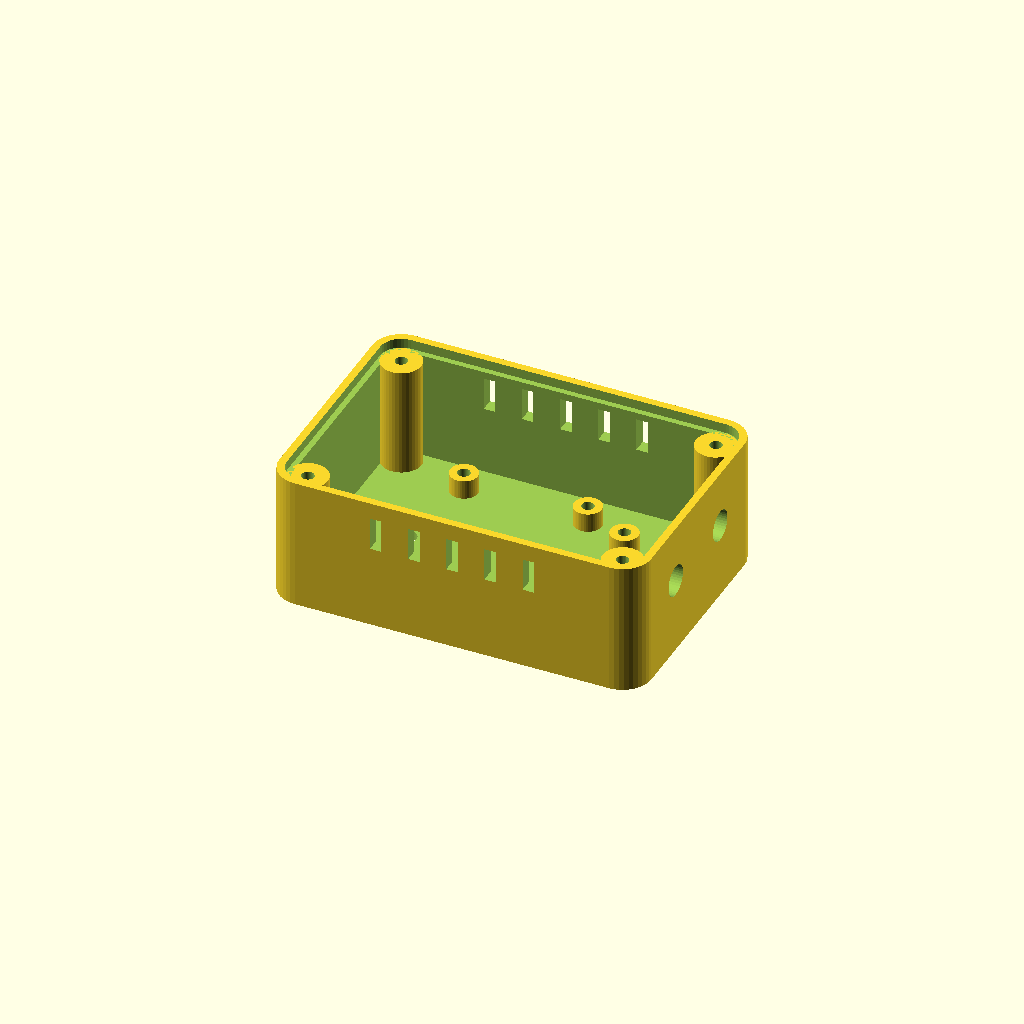
Cell 1 — every parameter at its default value.
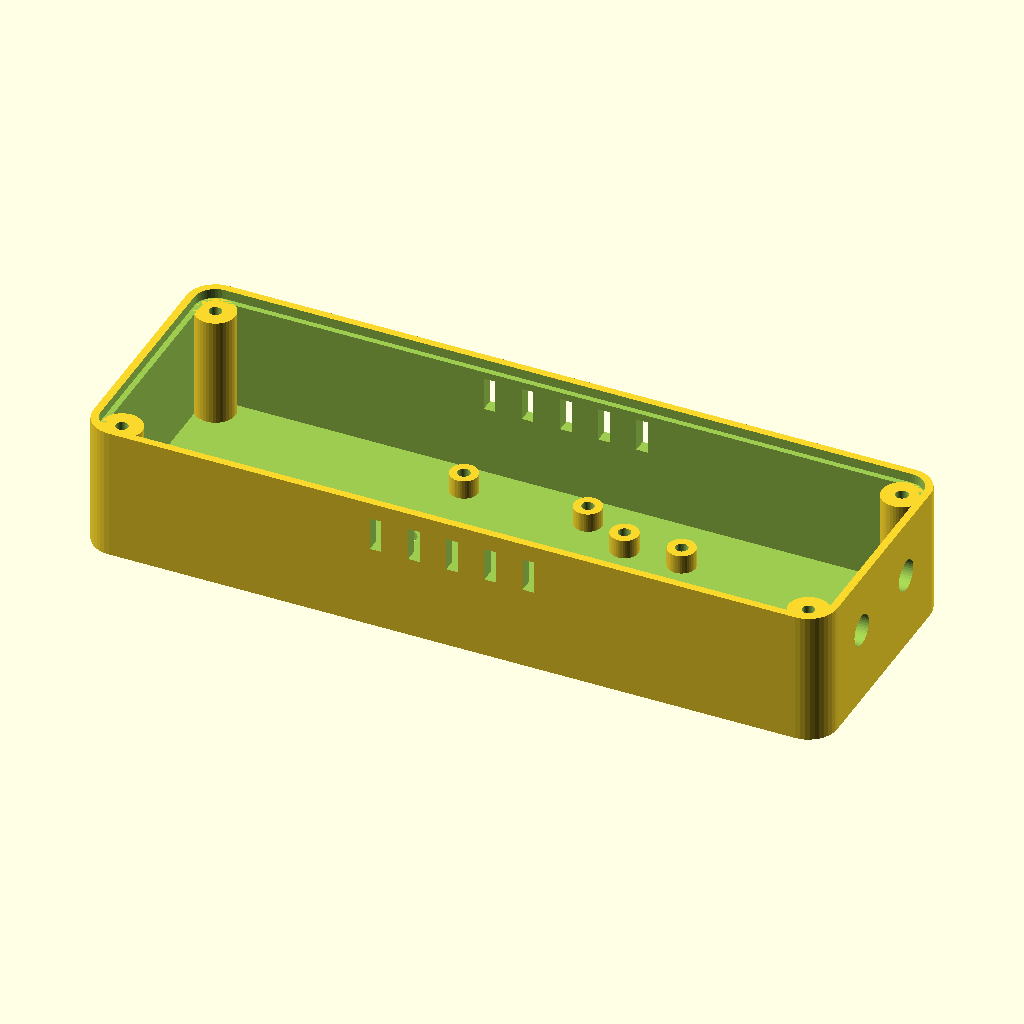
Cell 2 — width set to 156, the other parameters unchanged.
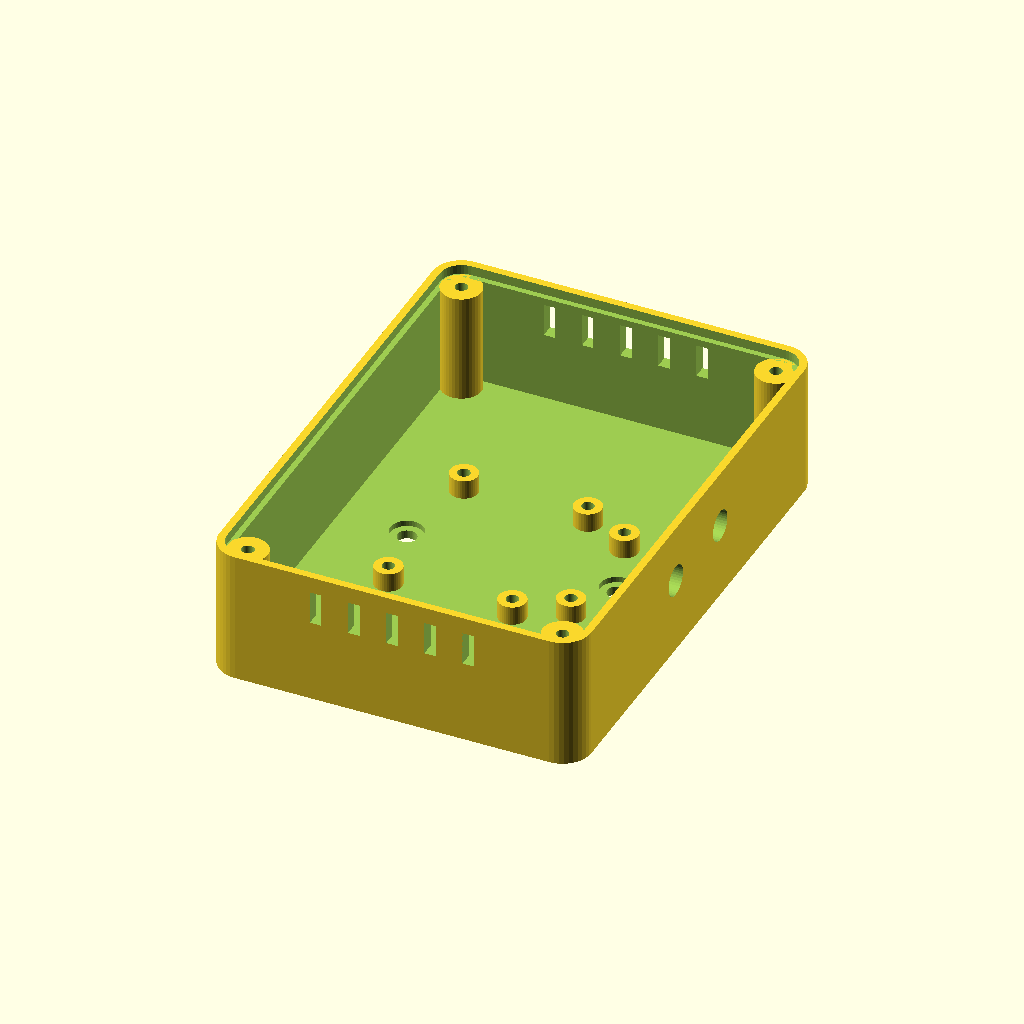
Cell 3 — depth set to 108, the other parameters unchanged.
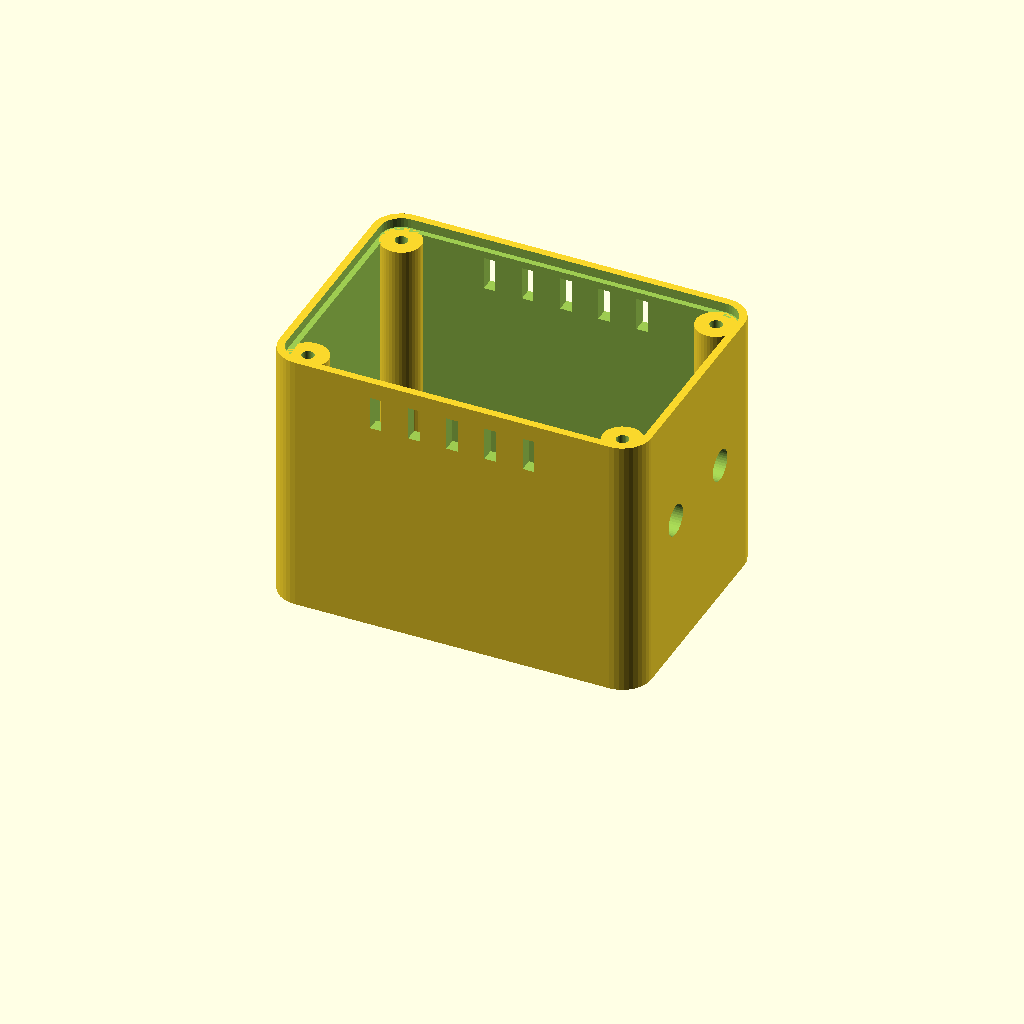
Cell 4 — height set to 56, the other parameters unchanged.
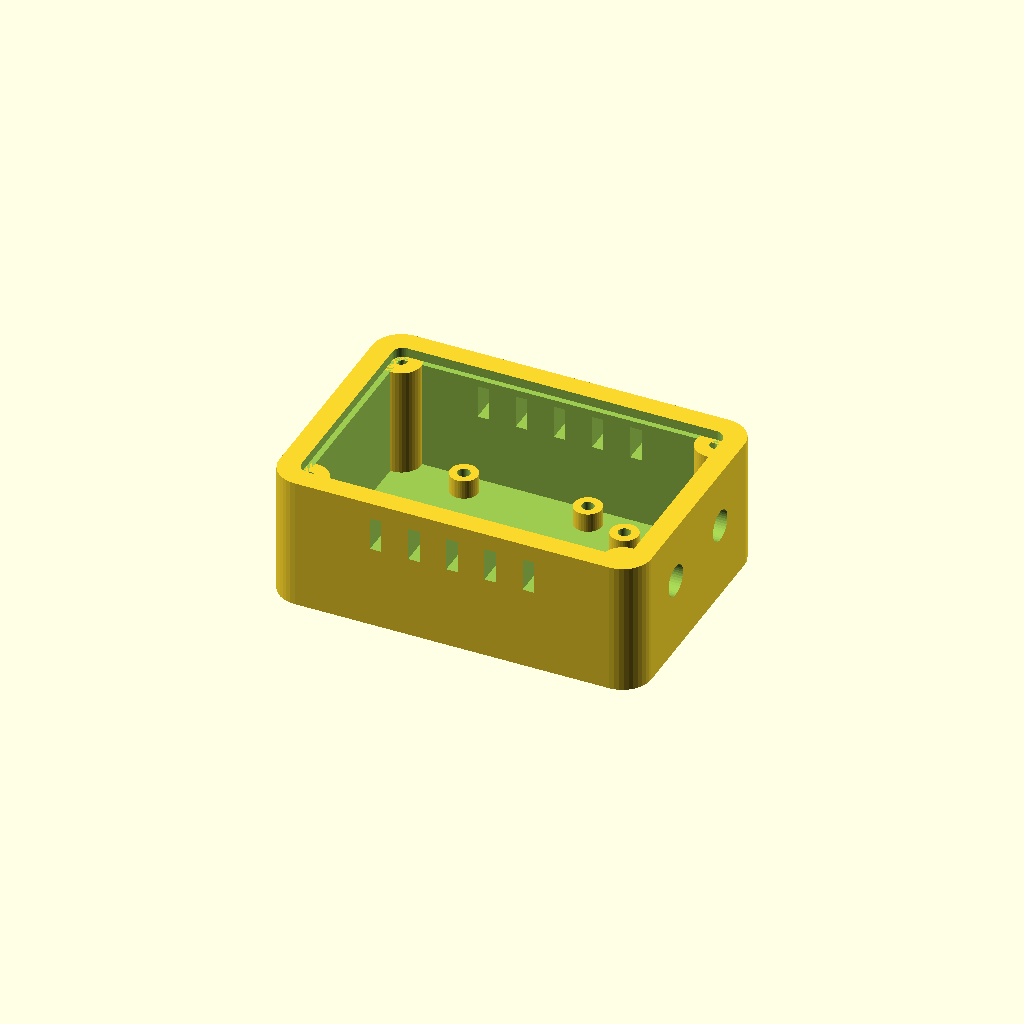
Cell 5 — wall_thickness set to 5.6, the other parameters unchanged.
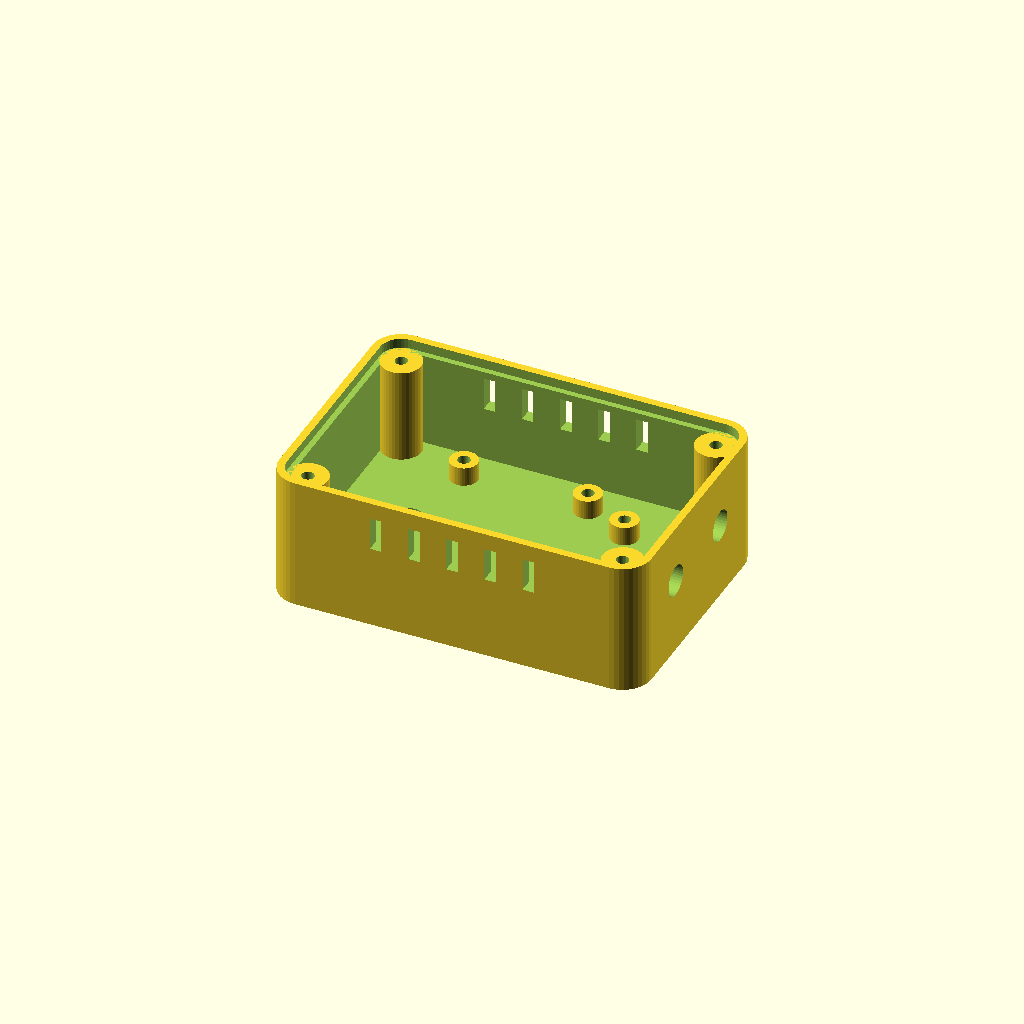
Cell 6: floor_thickness = 6 (everything else at default).
All cells are drawn from one camera (rotation 55°, 0°, 25°, orthographic, colour scheme Cornfield), so only the parameter changes between them.
The OpenSCAD source (data/demo/plant-waterer/parts/controller-box.scad):
// PRT-05: ESP32 & MOSFET Controller Enclosure
$fn = 40;

// Top-level parameters
width = 78.0;
depth = 54.0;
height = 28.0;
wall_thickness = 2.8;
floor_thickness = 3.0;
corner_radius = 6.0;
m3_hole_d = 3.4;
m3_pilot_d = 2.6;
tolerance = 0.2;

module part_controller_box(
    w = width,
    d = depth,
    h = height,
    wt = wall_thickness,
    ft = floor_thickness,
    cr = corner_radius
) {
    inner_w = w - 2 * wt;
    inner_d = d - 2 * wt;
    inner_cr = max(1.0, cr - wt);
    
    difference() {
        union() {
            // Main Outer Shell
            linear_extrude(height = h)
                offset(r = cr)
                square([w - 2 * cr, d - 2 * cr], center = true);
        }
        
        // Main Hollow Interior
        translate([0, 0, ft])
            linear_extrude(height = h)
            offset(r = inner_cr)
            square([inner_w - 2 * inner_cr, inner_d - 2 * inner_cr], center = true);
            
        // Top Lid Recessed Lip
        translate([0, 0, h - 2.0])
            linear_extrude(height = 2.5)
            offset(r = inner_cr + 1.0 + tolerance)
            square([inner_w - 2 * inner_cr, inner_d - 2 * inner_cr], center = true);

        // Bottom Mounting Holes (from spec: x = -22, 22; y = 0; r = 2 / M3 clearance)
        for (hx = [-22, 22]) {
            translate([hx, 0, -0.5])
                cylinder(d = 4.0, h = ft + 1.0);
            // Countersink inside
            translate([hx, 0, ft - 1.2])
                cylinder(d = 7.0, h = 2.0);
        }
        
        // USB Port Cutout for ESP32 (Left Wall -X)
        translate([-w/2 - 1, -8, ft + 6])
            cube([wt + 2, 12, 7.5], center = true);
            
        // Pump & Sensor Wire Grommet Holes (Right Wall +X)
        for (wy = [-10, 10]) {
            translate([w/2, wy, h/2 + 2])
                rotate([0, 90, 0])
                cylinder(d = 6.5, h = wt * 3, center = true);
        }
        
        // Side Ventilation Slots (Front & Back Walls)
        for (vx = [-16 : 8 : 16]) {
            translate([vx, 0, h - 7])
                cube([2.4, d + 2, 7], center = true);
        }
    }
    
    // Corner Lid Screw Bosses (M3 self-tapping)
    boss_x = w/2 - cr;
    boss_y = d/2 - cr;
    for (sx = [-1, 1], sy = [-1, 1]) {
        translate([sx * boss_x, sy * boss_y, ft])
            difference() {
                cylinder(r = 4.2, h = h - ft - 2.0);
                translate([0, 0, (h - ft - 2.0) - 12])
                    cylinder(d = m3_pilot_d, h = 13);
            }
    }
    
    // Internal PCB Standoffs for ESP32 & MOSFET Module
    pcb_standoffs = [
        [-18, -17], [-18, 17],
        [8, -17],   [8, 17],
        [18, -12],  [18, 12],
        [30, -12],  [30, 12]
    ];
    for (pos = pcb_standoffs) {
        translate([pos[0], pos[1], ft])
            difference() {
                cylinder(d = 5.8, h = 4.0);
                translate([0, 0, 0.5])
                    cylinder(d = m3_pilot_d, h = 4.0);
            }
    }
}

part_controller_box();
Customizer parameters (derived from the source; name, type, default, range or options):
width: number, default 78
depth: number, default 54
height: number, default 28
wall_thickness: number, default 2.8
floor_thickness: number, default 3
corner_radius: number, default 6
m3_hole_d: number, default 3.4
m3_pilot_d: number, default 2.6
tolerance: number, default 0.2
